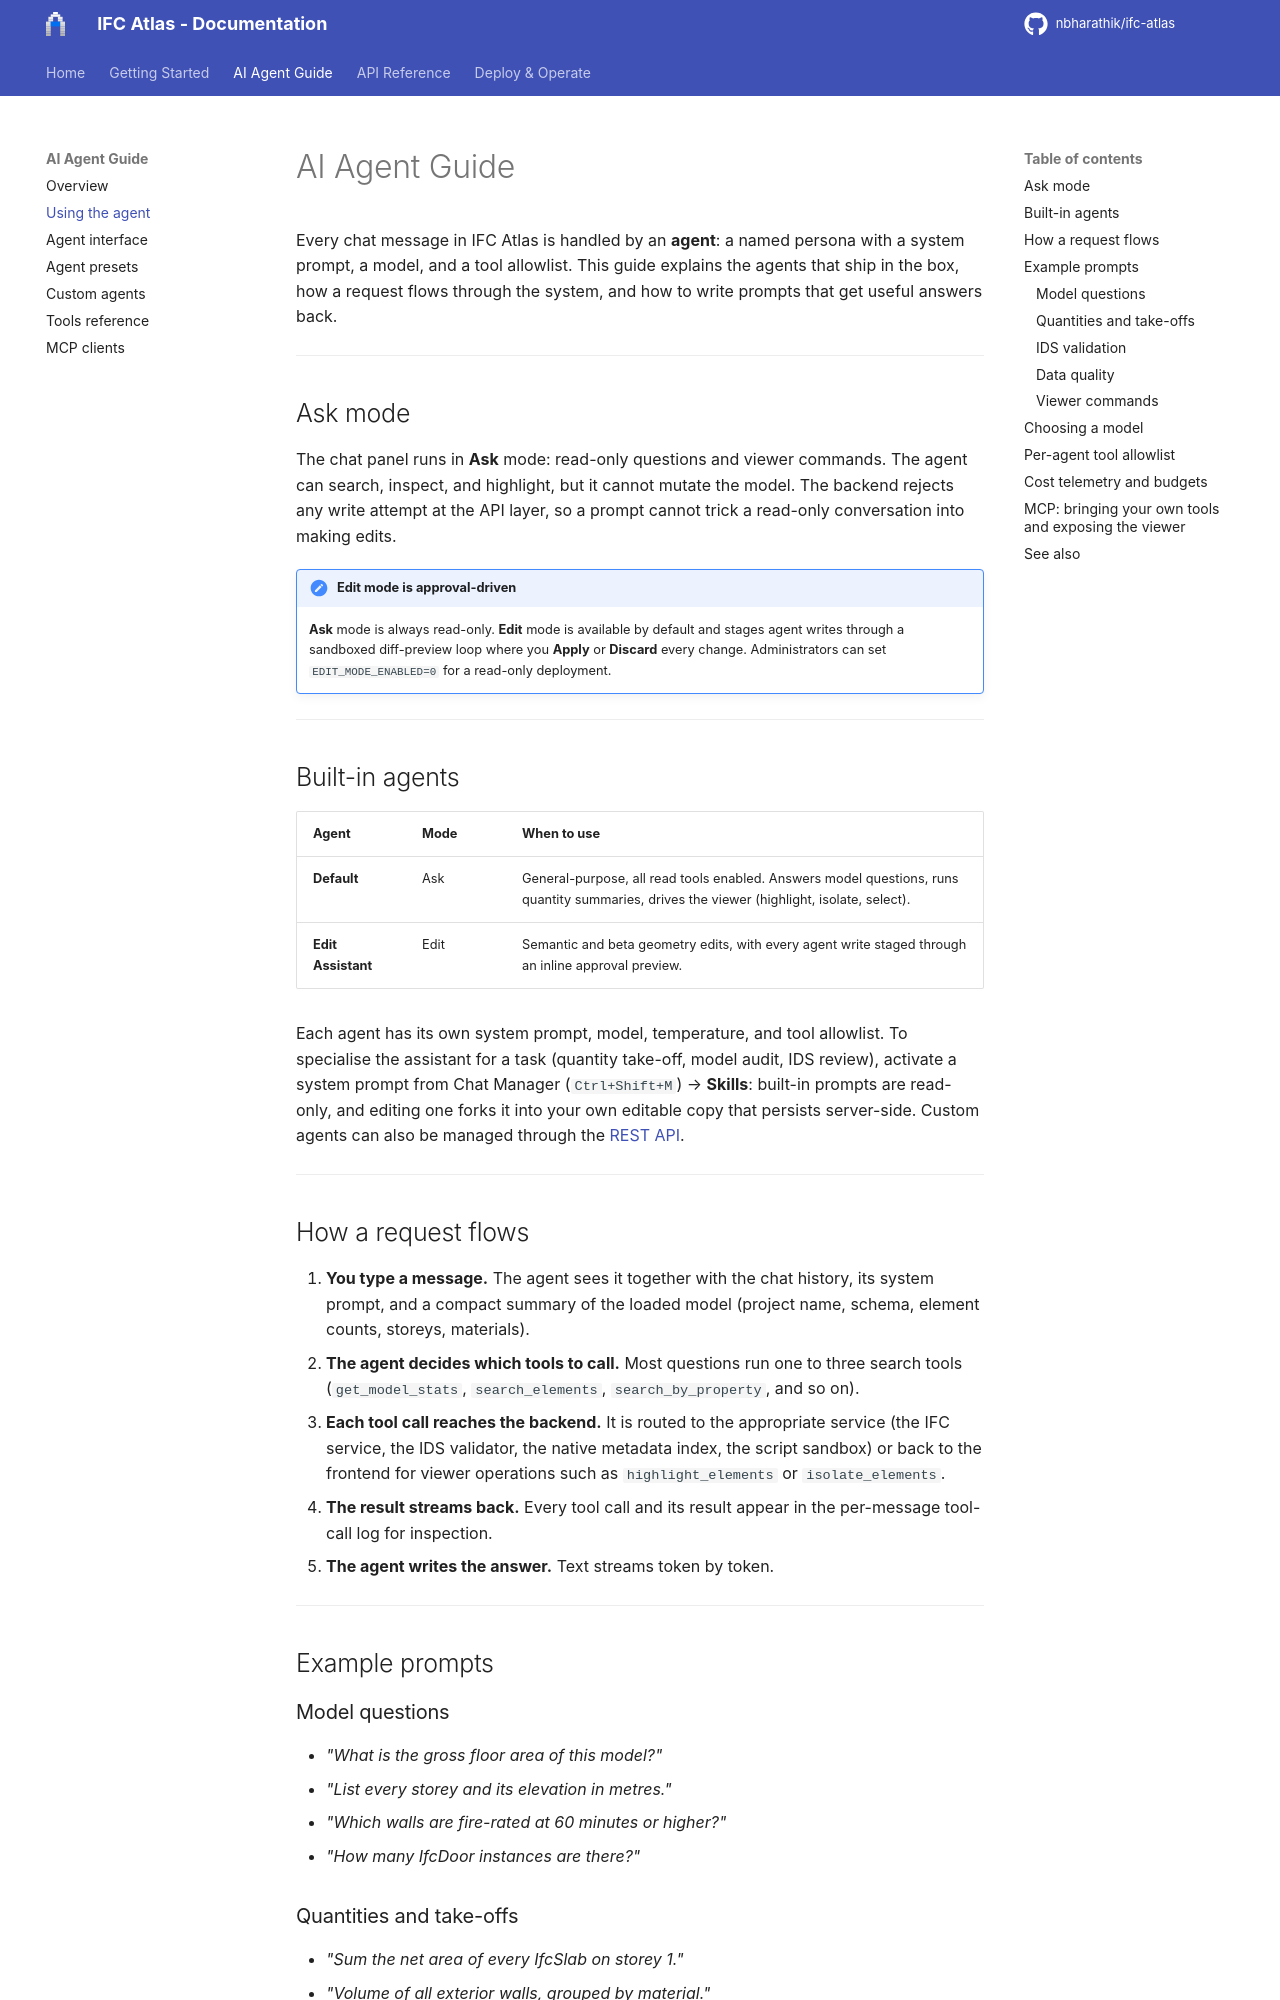

repository: nbharathik/ifc-atlas · page: user/AI_AGENT_GUIDE/index.html · generator: mkdocs

# AI Agent Guide

Every chat message in IFC Atlas is handled by an **agent**: a named persona with a system prompt, a model, and a tool allowlist. This guide explains the agents that ship in the box, how a request flows through the system, and how to write prompts that get useful answers back.

---

## Ask mode

The chat panel runs in **Ask** mode: read-only questions and viewer commands. The agent can search, inspect, and highlight, but it cannot mutate the model. The backend rejects any write attempt at the API layer, so a prompt cannot trick a read-only conversation into making edits.

!!! note "Edit mode is approval-driven"
    **Ask** mode is always read-only. **Edit** mode is available by default and stages agent writes through a sandboxed diff-preview loop where you **Apply** or **Discard** every change. Administrators can set `EDIT_MODE_ENABLED=0` for a read-only deployment.

---

## Built-in agents

| Agent | Mode | When to use |
|---|---|---|
| **Default** | Ask | General-purpose, all read tools enabled. Answers model questions, runs quantity summaries, drives the viewer (highlight, isolate, select). |
| **Edit Assistant** | Edit | Semantic and beta geometry edits, with every agent write staged through an inline approval preview. |

Each agent has its own system prompt, model, temperature, and tool allowlist. To specialise the assistant for a task (quantity take-off, model audit, IDS review), activate a system prompt from Chat Manager (`Ctrl+Shift+M`) → **Skills**: built-in prompts are read-only, and editing one forks it into your own editable copy that persists server-side. Custom agents can also be managed through the [REST API](../agent/CUSTOM_AGENTS.md).

---

## How a request flows

1. **You type a message.** The agent sees it together with the chat history, its system prompt, and a compact summary of the loaded model (project name, schema, element counts, storeys, materials).
2. **The agent decides which tools to call.** Most questions run one to three search tools (`get_model_stats`, `search_elements`, `search_by_property`, and so on).
3. **Each tool call reaches the backend.** It is routed to the appropriate service (the IFC service, the IDS validator, the native metadata index, the script sandbox) or back to the frontend for viewer operations such as `highlight_elements` or `isolate_elements`.
4. **The result streams back.** Every tool call and its result appear in the per-message tool-call log for inspection.
5. **The agent writes the answer.** Text streams token by token.

---

## Example prompts

### Model questions

- *"What is the gross floor area of this model?"*
- *"List every storey and its elevation in metres."*
- *"Which walls are fire-rated at 60 minutes or higher?"*
- *"How many IfcDoor instances are there?"*
